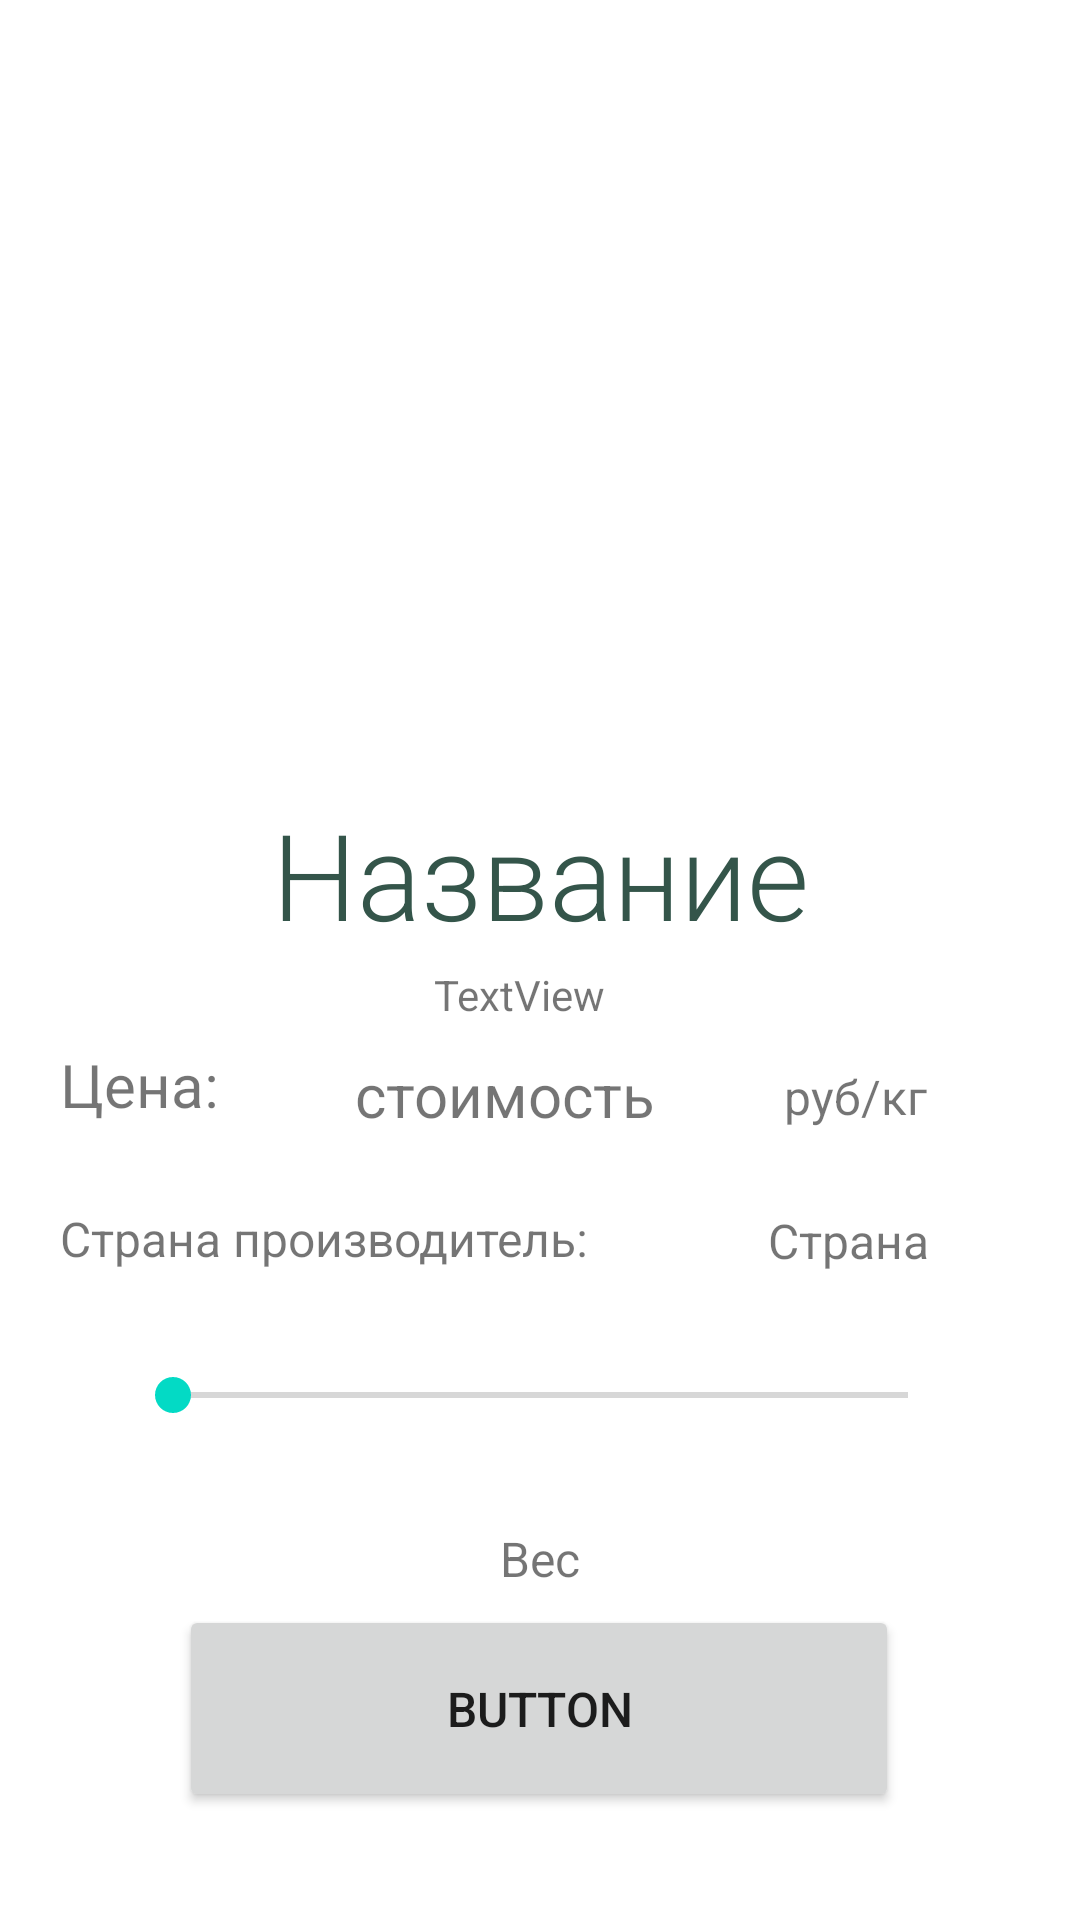

Here is an Android app screen rendered from its layout file. Give the layout XML and the strings, colors and styles it references.
<!-- AndroidManifest.xml: application theme Theme.GrehOreh -->
<!-- res/layout/add_product.xml -->
<?xml version="1.0" encoding="utf-8"?>
<androidx.constraintlayout.widget.ConstraintLayout xmlns:android="http://schemas.android.com/apk/res/android"
    xmlns:app="http://schemas.android.com/apk/res-auto"
    xmlns:tools="http://schemas.android.com/tools"
    android:layout_width="match_parent"
    android:layout_height="match_parent"
    tools:context=".AddActivity">

    <ImageView
        android:id="@+id/pictureAdd"
        android:layout_width="274dp"
        android:layout_height="222dp"
        android:layout_marginTop="30dp"
        app:layout_constraintEnd_toEndOf="parent"
        app:layout_constraintRight_toLeftOf="parent"
        app:layout_constraintStart_toStartOf="parent"
        app:layout_constraintTop_toTopOf="parent" />

    <TextView
        android:id="@+id/nameAdd"
        android:layout_width="305dp"
        android:layout_height="59dp"
        android:layout_marginTop="10dp"
        android:fontFamily="sans-serif-light"
        android:gravity="center"
        android:text="Название"
        android:textColor="@color/green"
        android:textSize="40dp"
        app:layout_constraintEnd_toEndOf="parent"
        app:layout_constraintStart_toStartOf="parent"
        app:layout_constraintTop_toBottomOf="@+id/pictureAdd" />

    <TextView
        android:id="@+id/textView2"
        android:layout_width="72dp"
        android:layout_height="34dp"
        android:layout_marginStart="20dp"
        android:text="Цена:"
        android:textSize="20dp"
        app:layout_constraintStart_toStartOf="parent"
        app:layout_constraintTop_toBottomOf="@+id/categotyAdd" />

    <TextView
        android:id="@+id/priceAdd"
        android:layout_width="152dp"
        android:layout_height="34dp"
        android:gravity="center"
        android:text="стоимость"
        android:textSize="20dp"
        app:layout_constraintStart_toEndOf="@+id/textView2"
        app:layout_constraintTop_toBottomOf="@+id/categotyAdd" />

    <TextView
        android:id="@+id/textView4"
        android:layout_width="185dp"
        android:layout_height="24dp"
        android:layout_marginStart="20dp"
        android:layout_marginTop="20dp"
        android:text="Страна производитель:"
        android:textSize="16dp"
        app:layout_constraintStart_toStartOf="parent"
        app:layout_constraintTop_toBottomOf="@+id/textView2" />

    <TextView
        android:id="@+id/countryAdd"
        android:layout_width="196dp"
        android:layout_height="23dp"
        android:layout_marginTop="20dp"
        android:text="Страна"
        android:textSize="16dp"
        android:gravity="center"
        app:layout_constraintEnd_toEndOf="parent"
        app:layout_constraintStart_toEndOf="@+id/textView4"
        app:layout_constraintTop_toBottomOf="@+id/priceAdd" />

    <TextView
        android:id="@+id/textView6"
        android:layout_width="82dp"
        android:layout_height="35dp"
        android:gravity="center"
        android:text="руб/кг"
        android:textSize="16dp"
        app:layout_constraintStart_toEndOf="@+id/priceAdd"
        app:layout_constraintTop_toBottomOf="@+id/categotyAdd" />

    <Button
        android:id="@+id/buttonAdd"
        android:layout_width="240dp"
        android:layout_height="69dp"
        android:gravity="center"
        android:text="Button"
        android:textSize="16dp"
        app:layout_constraintEnd_toEndOf="parent"
        app:layout_constraintHorizontal_bias="0.498"
        app:layout_constraintStart_toStartOf="parent"
        app:layout_constraintTop_toBottomOf="@+id/resultAdd" />

    <SeekBar
        android:id="@+id/seekBar"
        android:layout_width="277dp"
        android:layout_height="38dp"
        android:layout_marginTop="20dp"
        app:layout_constraintEnd_toEndOf="parent"
        app:layout_constraintStart_toStartOf="parent"
        app:layout_constraintTop_toBottomOf="@+id/textView4" />

    <TextView
        android:id="@+id/resultAdd"
        android:layout_width="335dp"
        android:layout_height="31dp"
        android:layout_marginTop="20dp"
        android:text="Вес"
        android:textSize="16dp"
        android:gravity="center"
        app:layout_constraintEnd_toEndOf="parent"
        app:layout_constraintStart_toStartOf="parent"
        app:layout_constraintTop_toBottomOf="@+id/seekBar" />

    <TextView
        android:id="@+id/categotyAdd"
        android:layout_width="71dp"
        android:layout_height="26dp"
        android:layout_marginTop="1dp"
        android:text="TextView"
        app:layout_constraintEnd_toEndOf="parent"
        app:layout_constraintStart_toStartOf="parent"
        app:layout_constraintTop_toBottomOf="@+id/nameAdd" />

</androidx.constraintlayout.widget.ConstraintLayout>
<!-- resources referenced by this layout -->
<resources>
  <color name="green">#34554a</color>
  <style name="Theme.GrehOreh" parent="Theme.MaterialComponents.DayNight.DarkActionBar">
          
          <item name="colorPrimary">@color/purple_500</item>
          <item name="colorPrimaryVariant">@color/purple_700</item>
          <item name="colorOnPrimary">@color/white</item>
          
          <item name="colorSecondary">@color/teal_200</item>
          <item name="colorSecondaryVariant">@color/teal_700</item>
          <item name="colorOnSecondary">@color/black</item>
          
          <item name="android:statusBarColor">?attr/colorPrimaryVariant</item>
          
      </style>
  <color name="purple_500">#FF6200EE</color>
  <color name="purple_700">#FF3700B3</color>
  <color name="white">#FFFFFFFF</color>
  <color name="teal_200">#FF03DAC5</color>
  <color name="teal_700">#FF018786</color>
  <color name="black">#FF000000</color>
</resources>
